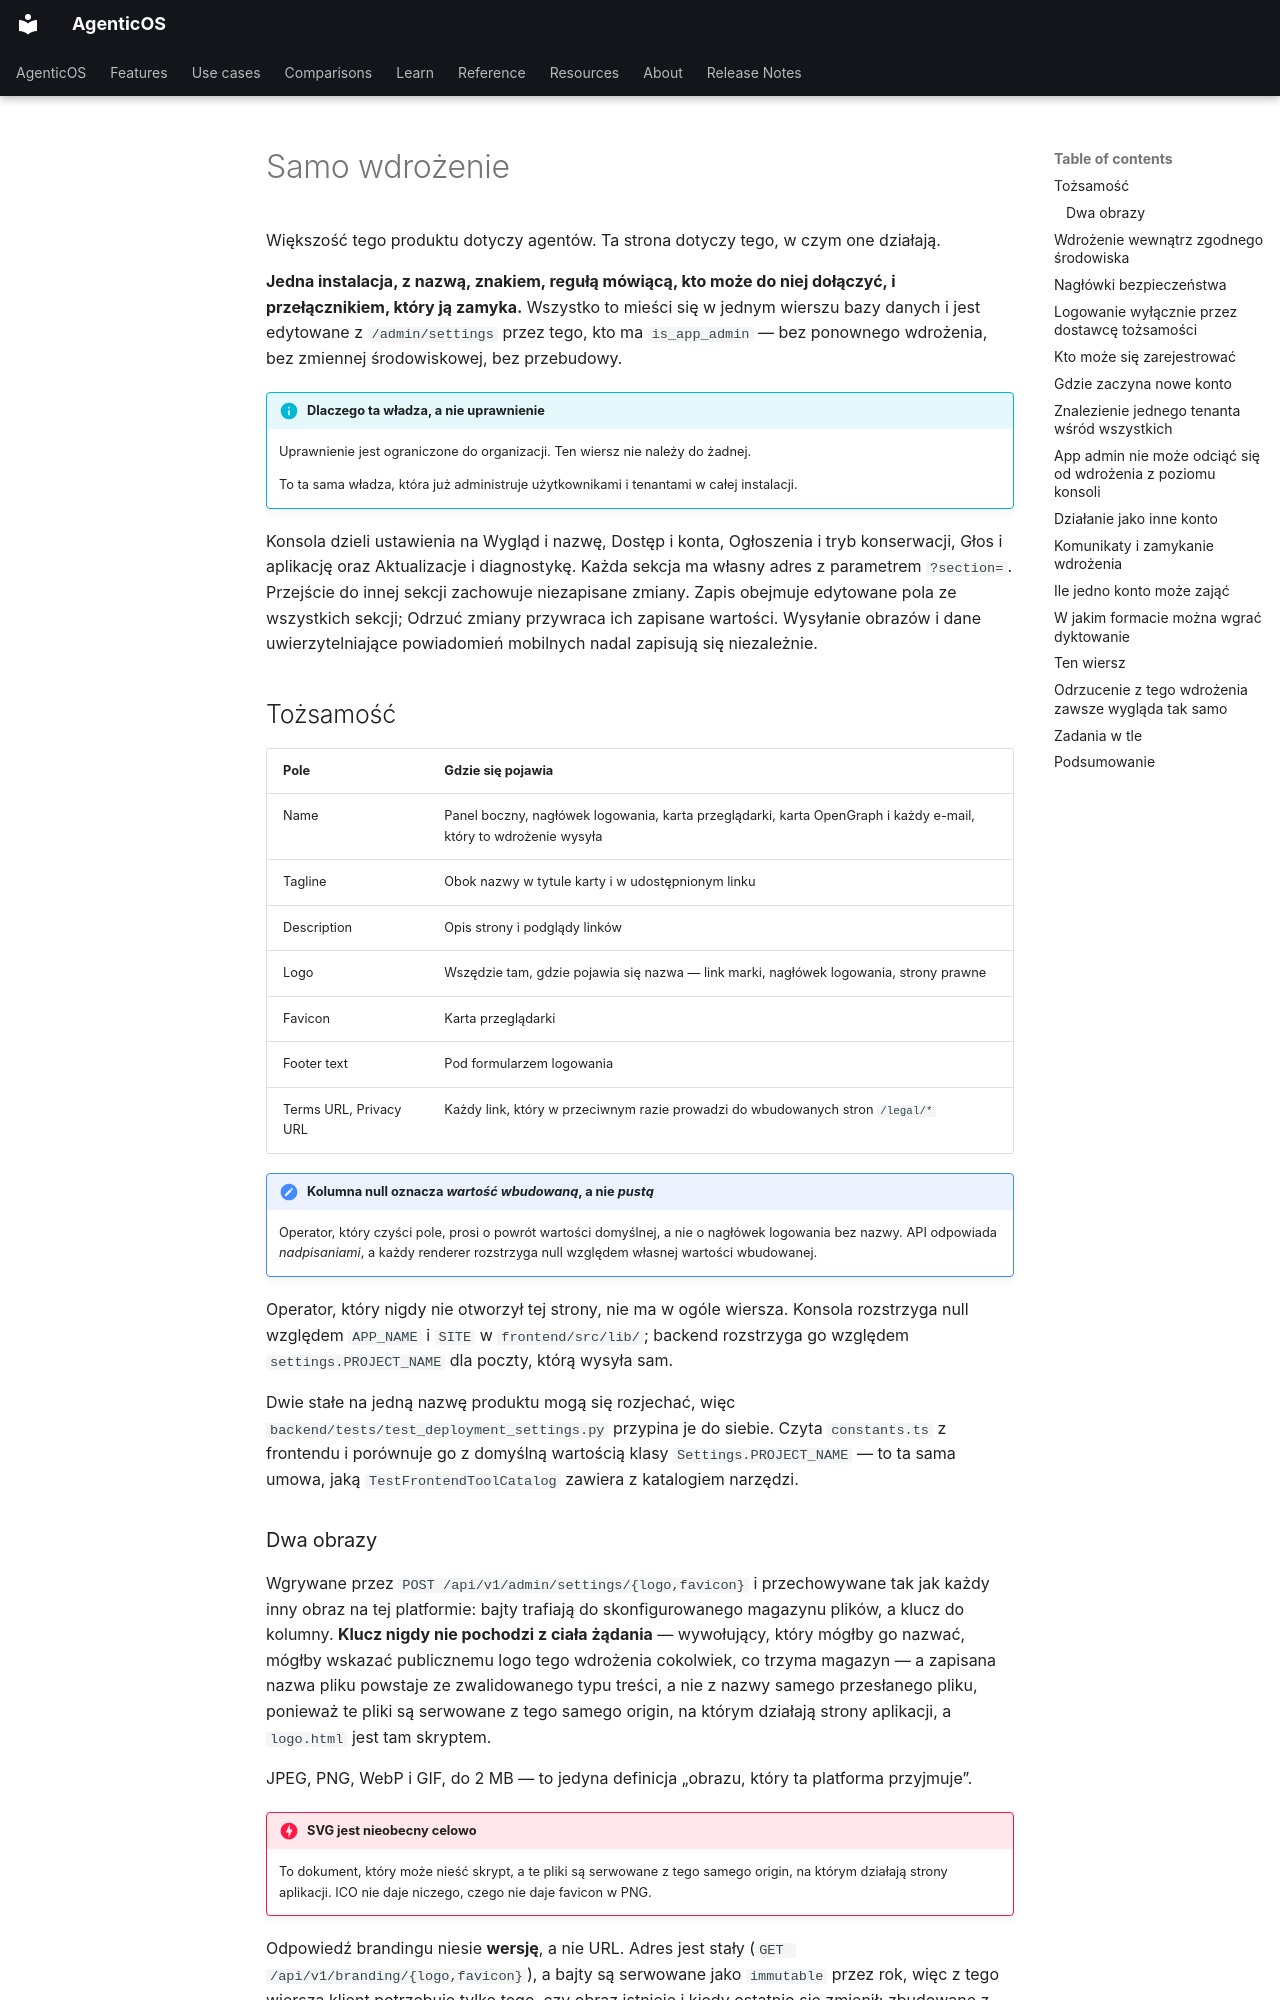

repository: vstorm-co/agenticos · page: deployment.pl/index.html · generator: mkdocs

---
source_sha: "9a57eadec91e"
---

# Samo wdrożenie { #the-deployment-itself }

Większość tego produktu dotyczy agentów. Ta strona dotyczy tego, w czym one
działają.

**Jedna instalacja, z nazwą, znakiem, regułą mówiącą, kto może do niej dołączyć,
i przełącznikiem, który ją zamyka.** Wszystko to mieści się w jednym wierszu bazy
danych i jest edytowane z `/admin/settings` przez tego, kto ma `is_app_admin` —
bez ponownego wdrożenia, bez zmiennej środowiskowej, bez przebudowy.

!!! info "Dlaczego ta władza, a nie uprawnienie"

    Uprawnienie jest ograniczone do organizacji. Ten wiersz nie należy do żadnej.

    To ta sama władza, która już administruje użytkownikami i tenantami w całej
    instalacji.

Konsola dzieli ustawienia na Wygląd i nazwę, Dostęp i konta, Ogłoszenia i tryb konserwacji, Głos i aplikację oraz Aktualizacje i diagnostykę. Każda sekcja ma własny adres z parametrem `?section=`. Przejście do innej sekcji zachowuje niezapisane zmiany. Zapis obejmuje edytowane pola ze wszystkich sekcji; Odrzuć zmiany przywraca ich zapisane wartości. Wysyłanie obrazów i dane uwierzytelniające powiadomień mobilnych nadal zapisują się niezależnie.

## Tożsamość { #identity }

| Pole | Gdzie się pojawia |
|---|---|
| Name | Panel boczny, nagłówek logowania, karta przeglądarki, karta OpenGraph i każdy e-mail, który to wdrożenie wysyła |
| Tagline | Obok nazwy w tytule karty i w udostępnionym linku |
| Description | Opis strony i podglądy linków |
| Logo | Wszędzie tam, gdzie pojawia się nazwa — link marki, nagłówek logowania, strony prawne |
| Favicon | Karta przeglądarki |
| Footer text | Pod formularzem logowania |
| Terms URL, Privacy URL | Każdy link, który w przeciwnym razie prowadzi do wbudowanych stron `/legal/*` |

!!! note "Kolumna null oznacza *wartość wbudowaną*, a nie *pustą*"

    Operator, który czyści pole, prosi o powrót wartości domyślnej, a nie
    o nagłówek logowania bez nazwy. API odpowiada *nadpisaniami*, a każdy renderer
    rozstrzyga null względem własnej wartości wbudowanej.

Operator, który nigdy nie otworzył tej strony, nie ma w ogóle wiersza. Konsola
rozstrzyga null względem `APP_NAME` i `SITE` w `frontend/src/lib/`; backend
rozstrzyga go względem `settings.PROJECT_NAME` dla poczty, którą wysyła sam.

Dwie stałe na jedną nazwę produktu mogą się rozjechać, więc
`backend/tests/test_deployment_settings.py` przypina je do siebie. Czyta
`constants.ts` z frontendu i porównuje go z domyślną wartością klasy
`Settings.PROJECT_NAME` — to ta sama umowa, jaką `TestFrontendToolCatalog`
zawiera z katalogiem narzędzi.

### Dwa obrazy { #the-two-images }

Wgrywane przez `POST /api/v1/admin/settings/{logo,favicon}` i przechowywane tak
jak każdy inny obraz na tej platformie: bajty trafiają do skonfigurowanego
magazynu plików, a klucz do kolumny. **Klucz nigdy nie pochodzi z ciała
żądania** — wywołujący, który mógłby go nazwać, mógłby wskazać publicznemu logo
tego wdrożenia cokolwiek, co trzyma magazyn — a zapisana nazwa pliku powstaje ze
zwalidowanego typu treści, a nie z nazwy samego przesłanego pliku, ponieważ te
pliki są serwowane z tego samego origin, na którym działają strony aplikacji,
a `logo.html` jest tam skryptem.

JPEG, PNG, WebP i GIF, do 2 MB — to jedyna definicja „obrazu, który ta platforma
przyjmuje”.

!!! danger "SVG jest nieobecny celowo"

    To dokument, który może nieść skrypt, a te pliki są serwowane z tego samego
    origin, na którym działają strony aplikacji. ICO nie daje niczego, czego nie
    daje favicon w PNG.

Odpowiedź brandingu niesie **wersję**, a nie URL. Adres jest stały
(`GET /api/v1/branding/{logo,favicon}`), a bajty są serwowane jako `immutable`
przez rok, więc z tego wiersza klient potrzebuje tylko tego, czy obraz istnieje
i kiedy ostatnio się zmienił; zbudowane z tego `?v=` jest jedynym powodem, dla
którego podmiana w ogóle się pojawia. URL byłby dodatkowo czymś, co każdy klient
musiałby przepisywać, bo w każdym prawdziwym wdrożeniu API nie stoi na tym samym
origin co strony.

## Wdrożenie wewnątrz zgodnego środowiska { #a-deployment-inside-a-compliant-environment }

`deploy/profiles/hipaa/` to opiniotwórcza konfiguracja do uruchamiania tego tam,
gdzie obowiązują techniczne zabezpieczenia HIPAA — overlay compose odmawiający
startu bez ustawień, których nie może domyślnie przyjąć, i opisany plik env —
plus `agenticos cmd doctor --profile hipaa`, który sprawdza działające wdrożenie
względem niej i kończy się niezerowo przy każdej niespełnionej kontroli.

To dowód, a nie certyfikacja, i odpowiada wyłącznie na §164.312: zabezpieczenia
administracyjne i fizyczne należą do operatora. Zobacz
[Profil HIPAA](security.md#the-hipaa-profile-and-what-it-does-not-claim), gdzie
jest arkusz i zdanie o tym, kto jest business associate.
